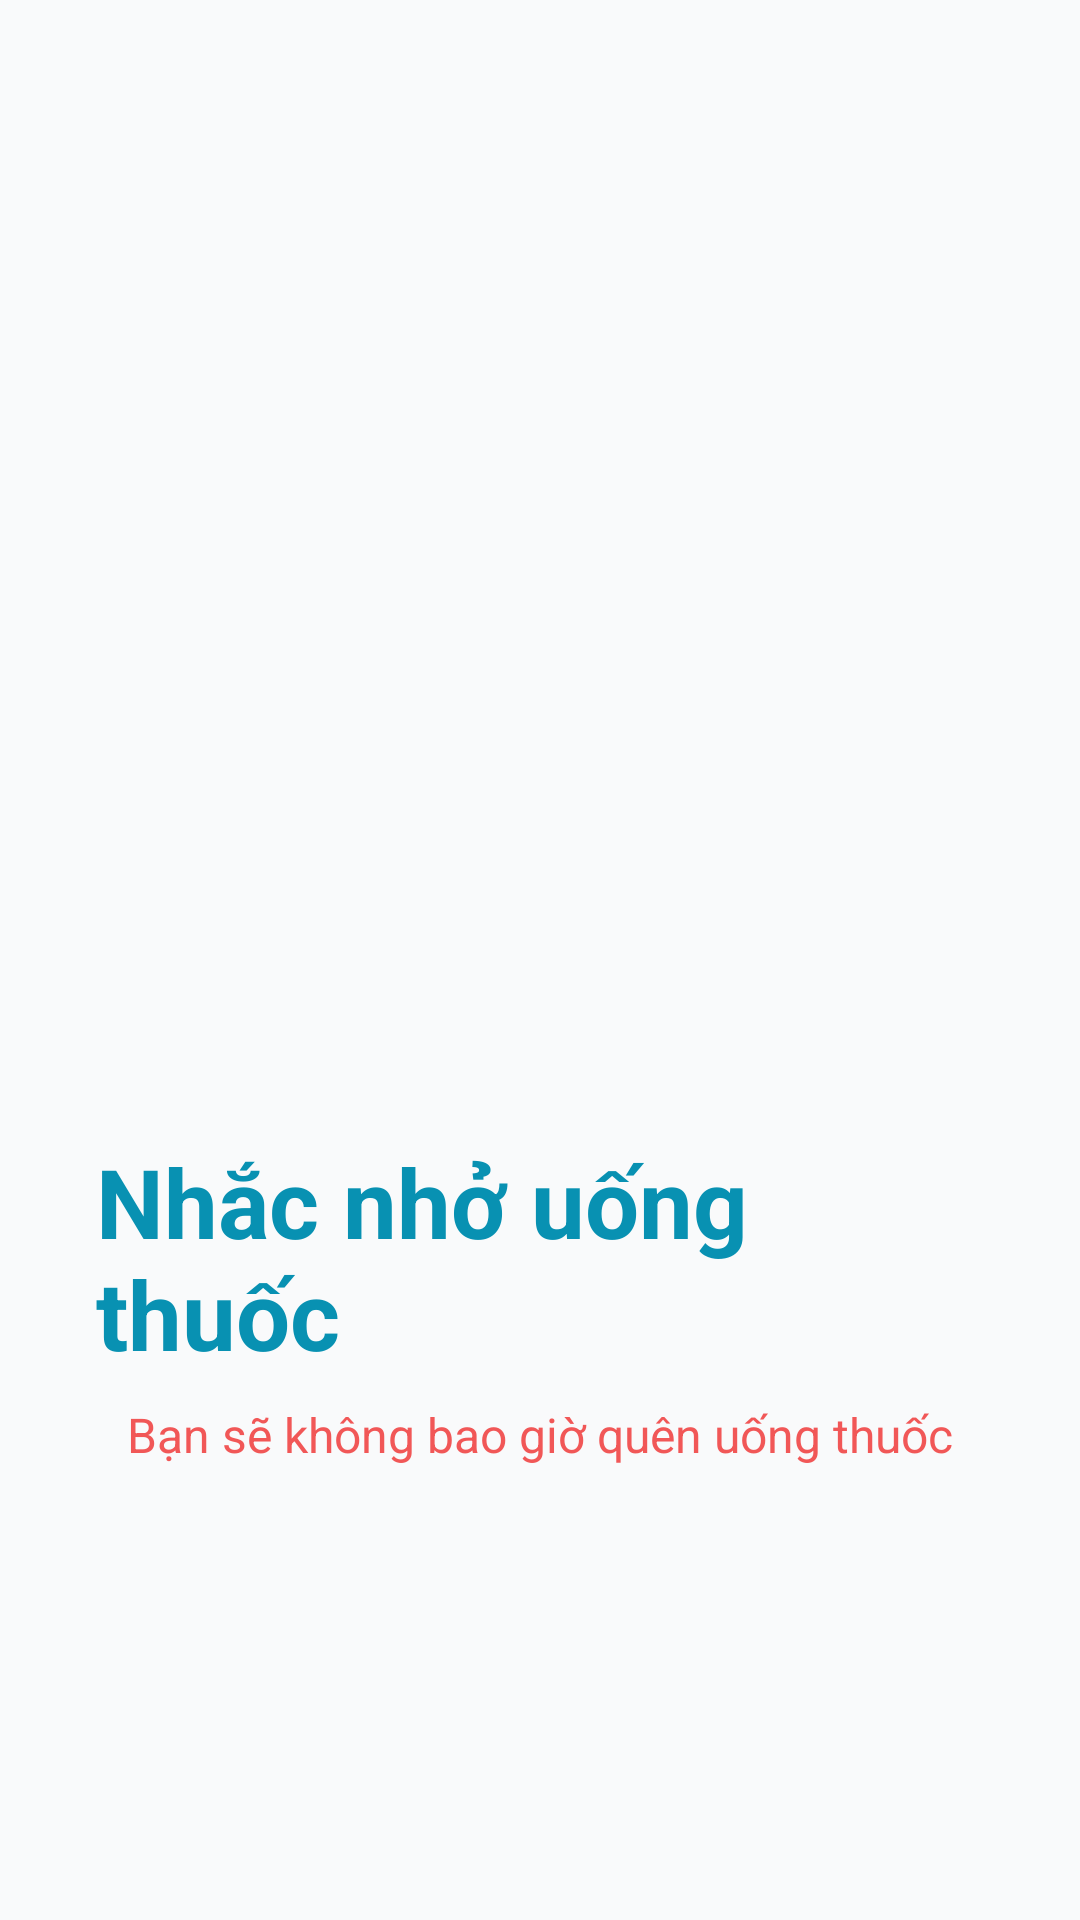

This screen was rendered from an Android layout file. Write that file and the resources it references.
<!-- AndroidManifest.xml: activity theme AppTheme.NoActionBar -->
<!-- res/layout/activity_splash.xml -->
<?xml version="1.0" encoding="utf-8"?>
<LinearLayout xmlns:android="http://schemas.android.com/apk/res/android"
    android:layout_width="match_parent"
    android:layout_height="match_parent"
    android:background="@color/background_light"
    android:gravity="center"
    android:orientation="vertical"
    android:padding="32dp">

    <ImageView
        android:id="@+id/appimg"
        android:layout_width="200dp"
        android:layout_height="200dp"
        android:layout_marginBottom="28dp"
        android:contentDescription="App Icon"
        android:scaleType="centerCrop" />

    <TextView
        android:id="@+id/appName"
        android:layout_width="wrap_content"
        android:layout_height="wrap_content"
        android:layout_marginBottom="8dp"
        android:text="@string/app_name"
        android:textColor="@color/colorPrimaryDark"
        android:textSize="32sp"
        android:textStyle="bold" />

    <TextView
        android:id="@+id/tagline"
        android:layout_width="wrap_content"
        android:layout_height="wrap_content"
        android:alpha="0.9"
        android:gravity="center"
        android:text="@string/app_tagline"
        android:textColor="@color/status_missed"
        android:textSize="16sp" />

</LinearLayout>
<!-- resources referenced by this layout -->
<resources>
  <color name="background_light">#F9FAFB</color>
  <color name="colorPrimaryDark">#0891B2</color>
  <color name="status_missed">#EF4444</color>
  <string name="app_name">Nhắc nhở uống thuốc</string>
  <string name="app_tagline">Bạn sẽ không bao giờ quên uống thuốc</string>
  <style name="AppTheme.NoActionBar" parent="Theme.MaterialComponents.Light.NoActionBar">
          <item name="colorPrimary">@color/colorPrimary</item>
          <item name="colorPrimaryDark">@color/colorPrimaryDark</item>
          <item name="colorAccent">@color/colorAccent</item>
          <item name="windowActionBar">false</item>
          <item name="windowNoTitle">true</item>
          <item name="switchStyle">@style/Widget.App.Switch</item>
      </style>
  <color name="colorPrimary">#06B6D4</color>
  <color name="colorAccent">#10B981</color>
  <style name="Widget.App.Switch" parent="Widget.MaterialComponents.CompoundButton.Switch">
          <item name="materialThemeOverlay">@style/ThemeOverlay.App.Switch</item>
      </style>
  <style name="ThemeOverlay.App.Switch" parent="">
          <item name="colorSecondary">@color/primary_green</item>
          <item name="colorOnSurface">@color/text_secondary</item>
      </style>
  <color name="primary_green">#06B6D4</color>
  <color name="text_secondary">#6B7280</color>
</resources>
